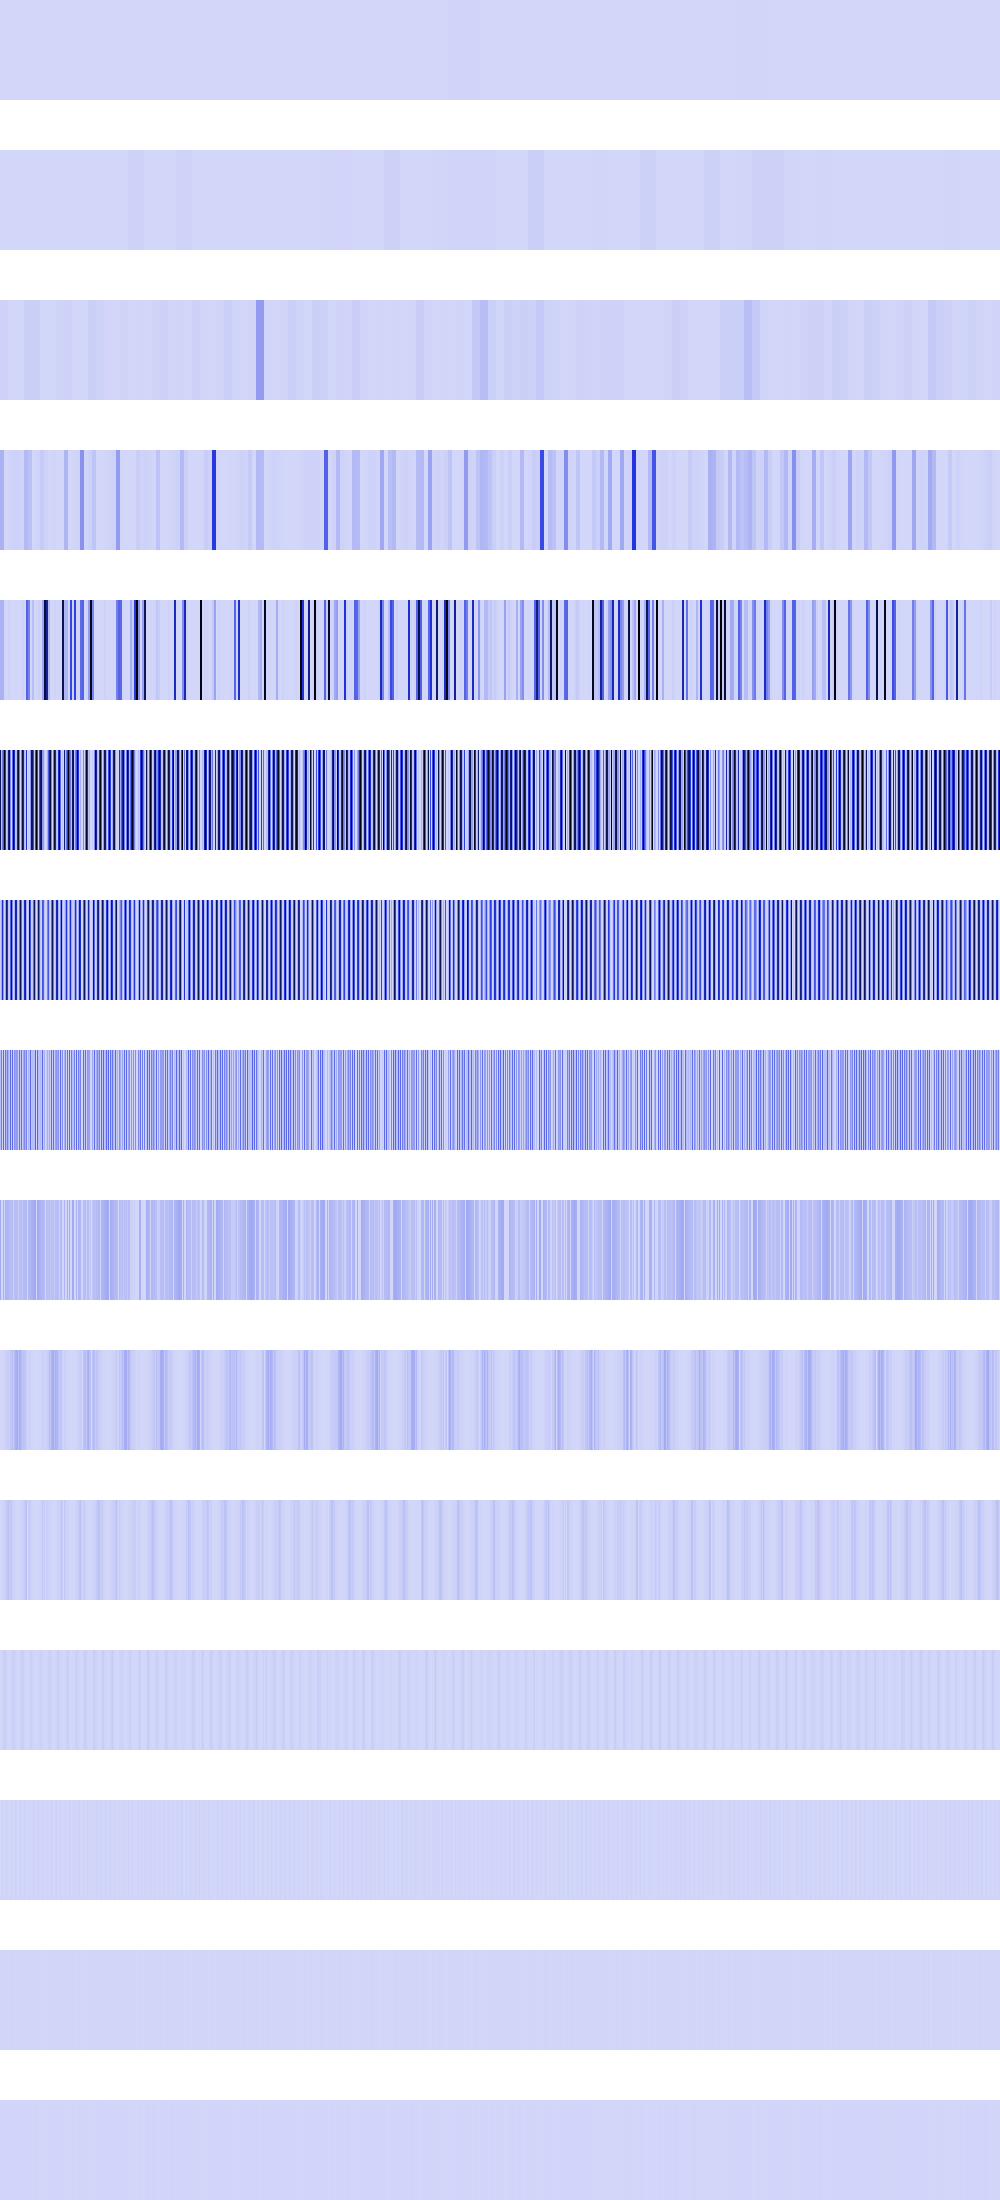

The table this chart was drawn from, first rows:
0, 0, 0, 0, 0, 0, 0, 0, 0, 0, 0, 0, 0, 0, 0, 0, 0, 0, 0, 0, 0, 0, 0, 0
0, 0, 0, 0, 0, 0, 0, 0, 0, 0, 0, 0, 0, 0, 0, 0, 0, 0, 0, 0, 0, 0, 0, 0
11999238, 11999238, 11999238, 11999238, 11999238, 11999238, 11999238, 11999238, 1420847, 1420847, 1420847, 1420847, 1420847, 1420847, 1420847, 1420847, 1166393, 1166393, 1166393, 1166393, 1166393, 1166393, 1166393, 1166393
106832032, 106832032, 106832032, 106832032, 1290496, 1290496, 1290496, 1290496, 5161984, 5161984, 5161984, 5161984, 11614301, 11614301, 11614301, 11614301, 12390400, 12390400, 12390400, 12390400, 5683389, 5683389, 5683389, 5683389
106832032, 106832032, 106832032, 106832032, 5161984, 5161984, 0, 0, 12390400, 12390400, 0, 0, 1557504, 1557504, 0, 0, 0, 0, 1048576, 1048576, 0, 0, 10863616, 10863616
825753984, 65028096, 260112384, 386040544, 1040449536, 470712928, 31002624, 111511968, 712245632, 885653824, 214795520, 2166784, 309756800, 975437824, 563775488, 58003456, 72453840, 607126016, 947650880, 279020512, 331776, 241861744, 912523264, 665229888
32514048, 130056192, 520224768, 188391424, 524288, 138846208, 756097024, 509450496, 53223424, 18096128, 344299072, 827916288, 246325248, 4718592, 97689600, 648880128, 604607872, 82321408, 7872512, 274308928, 826081280, 312643520, 13107200, 64921600
65028096, 260112384, 262144, 326451200, 1048576, 277692416, 94519296, 255541248, 106446848, 36192256, 311115776, 36847616, 308101120, 9437184, 195379200, 148520960, 177422336, 164642816, 15745024, 305348608, 33177600, 306528256, 26214400, 129843200
130056192, 131072, 524288, 107642880, 2097152, 102400000, 96763904, 91652096, 87064576, 72384512, 76972032, 73695232, 70942720, 18874368, 71991296, 70549504, 69632000, 69238784, 31490048, 65437696, 66355200, 67796992, 52428800, 75137024
65536, 262144, 1048576, 5570560, 4194304, 11862016, 17367040, 23920640, 31522816, 18939904, 44892160, 55115776, 66387968, 37748736, 85262336, 99155968, 114098176, 130088960, 62980096, 114098176, 99155968, 85262336, 37748736, 66387968
131072, 524288, 2097152, 11141120, 8388608, 23724032, 34734080, 47841280, 63045632, 29491200, 47841280, 34734080, 23724032, 8388608, 11141120, 5373952, 1703936, 131072, 131072, 1703936, 5373952, 11141120, 8388608, 23724032
262144, 1048576, 4194304, 22282240, 16777216, 22282240, 10747904, 3407872, 262144, 262144, 3407872, 10747904, 22282240, 16777216, 22282240, 10747904, 3407872, 262144, 262144, 3407872, 10747904, 22282240, 16777216, 22282240
524288, 2097152, 8388608, 2621440, 0, 2621440, 13107200, 6815744, 524288, 524288, 6815744, 13107200, 2621440, 0, 2621440, 13107200, 6815744, 524288, 524288, 6815744, 13107200, 2621440, 0, 2621440
1048576, 4194304, 0, 5242880, 0, 5242880, 1048576, 5242880, 1048576, 1048576, 5242880, 1048576, 5242880, 0, 5242880, 1048576, 5242880, 1048576, 1048576, 5242880, 1048576, 5242880, 0, 5242880
2097152, 0, 0, 2097152, 0, 2097152, 2097152, 2097152, 2097152, 2097152, 2097152, 2097152, 2097152, 0, 2097152, 2097152, 2097152, 2097152, 2097152, 2097152, 2097152, 2097152, 0, 2097152
